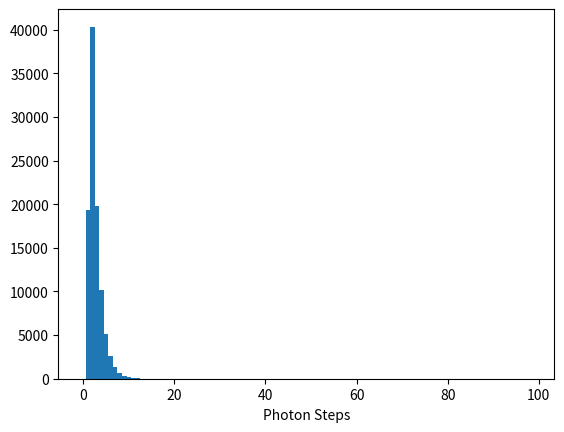

This chart was generated by the following Python code:
#!/usr/bin/env python
r"""Module for implementing a Monte Carlo simulation of photons propagating through a scattering cloud.

"""

__author__ = "Jesse Weller"
__copyright__ = "Copyright 2019, Jesse Weller, All rights reserved"
__version__ = "1.0"
__email__ = "wellerj@oregonstate.edu"



import numpy as np
import random
import math
import matplotlib.pyplot as plt

class Photon:

    def __init__(self, phi, theta, position):
        self.phi = phi
        self.theta = theta
        self.position = position
        self.stepnum = 0

    def get_dir(self):
        """Gets Photon direction.
            Returns: Float,Float """
        return self.phi,self.theta

    def get_pos(self):
        """Gets Photon position.
            Returns: List [x,y,z]"""
        return self.position

    def get_numsteps(self):
        """Gets number of scattering steps for Photon.
            Returns: Int"""
        return self.stepnum

    def set_dir(self, new_phi,new_theta):
        """Sets new Photon direction in spherical coordinates.
            Returns: None"""
        self.phi = new_phi
        self.theta = new_theta

    def set_pos(self, new_position):
        """Sets new Photon position. new_position should be an array or list in the form [x,y,z]
        Returns: None"""
        self.position = new_position
        
    def scatter(self, length):
        """Executes Photon scattering step. Updates the Photon position and direction.
            Returns: None"""
        dx = math.cos(self.theta)*math.sin(self.phi)
        dy = math.sin(self.theta)*math.sin(self.phi)
        dz = math.cos(self.phi)
        if self.stepnum==0:
            if dz<0:
                print(dx,dy,dz)
                print('wrong direction!')        
        step = length*np.asarray([dx,dy,dz])
        self.position += step
        self.stepnum += 1



class Cloud:

    def __init__(self,
                radius,
                star_distance,
                observer_distance,
                observer_angle,
                scatter_coefficient,
                scatter_type = 'uniform'):
        
        self.r = radius # cloud radius
        self.dstar = star_distance # star distance from cloud
        self.dobs = observer_distance # observer distance from cloud
        self.angobs = observer_angle  # angle within which photons are considered to be seen by observer.
        self.asc = scatter_coefficient # cloud scattering coefficient

        self.scatter_type = scatter_type # scattering type key DEFAULT: 'uniform'


    def enter_photon(self):
        """Initiates a new photon. Chooses a random incident angle from which the initial position is calculated.

            Returns: Photon.
            """
        maxphi_star = math.atan2(self.r,self.dstar)

        # initial direction of travel
        phi_star = random.random()*maxphi_star
        theta_star = random.random()*maxphi_star
        if phi_star>(math.pi/2):
            print('wrong_direction!!!')

        phi = math.asin(self.dstar*math.cos(phi_star)*math.sin(phi_star)/self.r)
        theta = math.asin(self.dstar*math.cos(theta_star)*math.sin(theta_star)/self.r)

        # initial position
        x = -math.cos(theta)*math.sin(phi)
        y = -math.sin(theta)*math.sin(phi)
        z = -math.cos(phi)
        position = self.r*np.asarray([x,y,z])

        return Photon(phi_star,theta_star,position)

    def check_if_escaped(self, photon):
        """Checks if photon has escaped the cloud radius. Returns true if escaped. False otherwise.
             Returns: Boolean."""
        if np.sqrt(np.sum(np.square(photon.get_pos()))) > (self.r*1.0000000001):
            return True
        return False


    def photon_step(self, photon):
        """Executes a photon scattering step. Samples scattering length L, calls Photon.scatter to step photon in its current
            direction, then samples new random scattering direction based on scattering type. Sets new photon direction.
            Returns: None
            """
        rand = random.random()
        tau = -math.log(rand)   # randomly choose optical depth traveled
        L = tau/self.asc        # photon travels distance L before scattered
        
        photon.scatter(min(L,2*self.r))       # move photon another scatter step

        if not self.check_if_escaped(photon):            
            # choose new phi and theta
            if self.scatter_type == 'uniform':
                new_phi = random.random()*math.pi
                new_theta = random.random()*2*math.pi
            # if self.scatter_type == 'other':
                # Define 'other' sampling procedure here.
                        
            photon.set_dir(new_phi,new_theta)
        
        

    def hit_target(self, photon):
        """Checks if photon will be seen by the observer. Returns True if photon is within target area. False otherwise.
             Returns: Boolean."""
        target = np.asarray([0,0,self.dobs])
        pos = photon.get_pos()

        dpos = target-pos
        dpos = dpos/np.linalg.norm(dpos) # unit vector from exit pointing toward center of target
        x,y,z = dpos[0],dpos[1],dpos[2]
        phi_target = math.atan2(math.sqrt(x**2+y**2),z)
        theta_target = math.atan2(y,x)

        phi_target = (phi_target+2*math.pi) % (2*math.pi)
        if phi_target>(math.pi/2) or phi_target<0:
            print('wrong target phi!')
        theta_target = (theta_target+2*math.pi) % (2*math.pi)
        if theta_target > (2*math.pi):
            print('wrong target theta!')
        
        phi_photon = photon.get_dir()[0]
        theta_photon = photon.get_dir()[1]



        dphi = abs(phi_photon - phi_target)
        dth = abs(theta_photon - phi_target)

        if max(dphi,dth) < self.angobs:
            return True, max(dphi,dth)

        return False, max(dphi,dth)




def run_scatter(cloud, maxphi,R,Dstar,Dobs,Phobs,asc,num_photons):
    """Example scattering simulation. Returns list of simulation data.

    Returns: List.
            [maxphi: Maximum photon incident angle
            R: Cloud radius. 
            Dstar: Star distance from center of cloud.
            Dobs: Observer distance from center of cloud.
            Phobs: Angle within which photons are considered to be seen by observer.
            asc: Cloud scattering coefficient.
            hits: Number of photons seen by observer.
            stuck: Number of photons that don't escape cloud within 10**7 steps
            reflected: Number of photons that leave cloud on same side as they enter (z-position is negative)
            mean_phsteps: Mean photon scattering steps.
            phpos: List of each photon's exit position.
            angle_wrt_observer: List of angles each photon radiates with respect to observer]
    
    """
    phsteps = [] # list to record number of scattering steps
    phpos = [] # list to record each photon's exit position
    angle_wrt_observer = [] # list to record angle photon radiates wrt observer
    hits = 0 # number of photons seen by observer
    out = 0 # number of photons with initial positions outside of cloud (for testing purposes)
    stuck = 0 # number of photons that exceed 10**7 scattering steps within cloud (for testing purposes)
    reflected = 0 # number of photons that leave cloud on same side as they enter (z-position is negative)
    for photon in range(num_photons):
        if photon % max(10,(num_photons/100)) == 0:
            print('\nReflected: ', reflected, 'of', photon)
            print('Hit Target: ', hits, 'of', photon)
        ph = cloud.enter_photon()

        if cloud.check_if_escaped(ph):
            print('landed out')
            out+=1
            
        while not cloud.check_if_escaped(ph):
            if ph.get_numsteps() > 10**7:
                print('photon is stuck')
                print('position: ', ph.get_pos())
                print('dir: ', ph.get_dir())
                stuck += 1
                break
            cloud.photon_step(ph)
        hit_bool, angle = cloud.hit_target(ph)
        angle_wrt_observer.append(angle)
        phsteps.append(ph.get_numsteps())   # record number of steps
##        phpos.append(ph.get_pos())        # record photon exit position (produces a lot of data)
        if hit_bool:
            hits +=1
        if ph.get_pos()[2] < 0:
            reflected += 1
    
    print('\nLanded Out: ', out, 'of', num_photons)
    print('Stuck: ', stuck, 'of', num_photons)
    print('Reflected: ', reflected, 'of', num_photons)
    print('Hit Target: ', hits, 'of', num_photons)
    
    mean_phsteps = np.mean(phsteps) # calculate mean photon steps
    angle_wrt_observer = np.round((np.asarray(angle_wrt_observer)*180/math.pi*60)).astype(np.int) # convert to arcminutes
    return [maxphi,R,Dstar,Dobs,Phobs,asc,hits,stuck,reflected,mean_phsteps,phpos,angle_wrt_observer]


if __name__ == '__main__':
    """Example main function for running astrocloud simulation."""
    
    maxphi = np.pi/180*10 # cross section of cloud from star viewpoint

    R = 10**6 # cm
    Dstar = R/math.tan(maxphi)    # star_distance
    Dobs = Dstar    # observer_distance
    Phobs = np.pi/180/60*1   # observer_angle
    asc = 10**-6
    scatter_type = 'uniform'

    cloud = Cloud(R, Dstar, Dobs, Phobs, asc, scatter_type)

    num_photons = 10**5
    phsteps = []
    hits = 0 
    out = 0
    stuck = 0
    reflected = 0
    for photon in range(num_photons):
        if photon % max(10,(num_photons/100)) == 0:
            print('..'+str(photon),end = '')
        ph = cloud.enter_photon()
        
        if cloud.check_if_escaped(ph):
            print('landed out')
            out+=1
            
        while not cloud.check_if_escaped(ph):
            if ph.get_numsteps() > 10**7:
                print('photon is stuck')
                print('position: ', ph.get_pos())
                print('dir: ', ph.get_dir())
                stuck += 1
                break
            cloud.photon_step(ph)
        phsteps.append(ph.get_numsteps())
        if cloud.hit_target(ph):
            hits +=1
        if ph.get_pos()[2] < 0:
            reflected += 1

    # print results of simulation
    print('\nLanded Out: ', out, 'of', num_photons)
    print('Stuck in cloud: ', stuck, 'of', num_photons)
    print('Reflected: ', reflected, 'of', num_photons)
    print('Seen by observer: ', hits, 'of', num_photons)


    # create histogram of photon steps before escaping cloud.
    plt.figure()
    bins = np.arange(0,100,1)
    plt.hist(phsteps, bins=bins, align='left')
    plt.xlabel('Photon Steps')

    plt.show()


